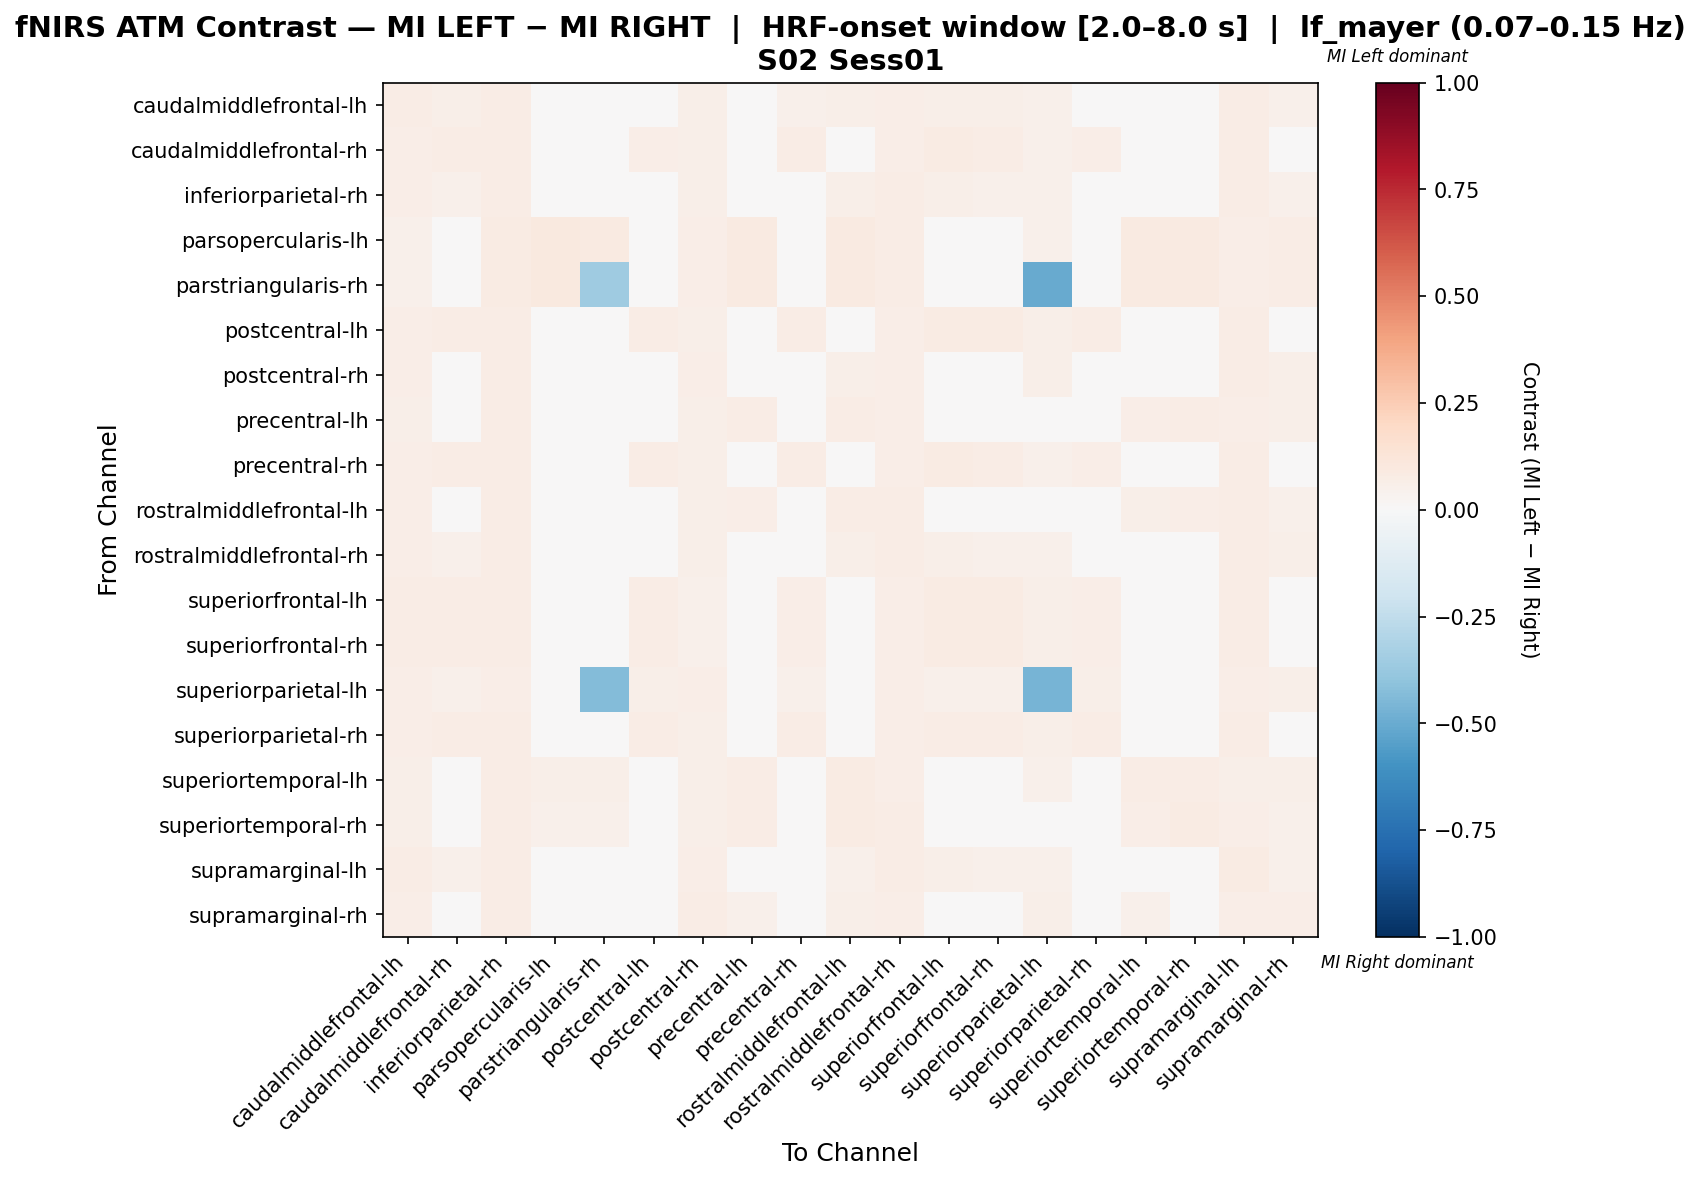

The table this chart was drawn from, first rows:
, caudalmiddlefrontal-lh, caudalmiddlefrontal-rh, inferiorparietal-rh, parsopercularis-lh, parstriangularis-rh, postcentral-lh, postcentral-rh, precentral-lh, precentral-rh, rostralmiddlefrontal-lh, rostralmiddlefrontal-rh, superiorfrontal-lh, superiorfrontal-rh, superiorparietal-lh, superiorparietal-rh, superiortemporal-lh, superiortemporal-rh, supramarginal-lh, supramarginal-rh
caudalmiddlefrontal-lh, 0.07667, 0.055, 0.075, 0.02, 0.02, 0.04833, 0.06, 0.04333, 0.05167, 0.055, 0.07, 0.06167, 0.05667, 0.05, 0.04667, 0.03667, 0.045, 0.07667, 0.05167
caudalmiddlefrontal-rh, 0.06889, 0.07724, 0.07307, 0.0, 0.0, 0.06889, 0.05637, 0.02923, 0.07307, 0.04384, 0.06889, 0.07933, 0.07516, 0.05219, 0.06681, 0.02088, 0.03132, 0.07307, 0.04175
inferiorparietal-rh, 0.06802, 0.05065, 0.0767, 0.0275, 0.0275, 0.04486, 0.06078, 0.04776, 0.04776, 0.05789, 0.07091, 0.05499, 0.0521, 0.05065, 0.04342, 0.04197, 0.0492, 0.07381, 0.05355
parsopercularis-lh, 0.05063, 0.0, 0.08017, 0.09705, 0.09283, 0.0, 0.06329, 0.08861, 0.0, 0.09283, 0.07173, 0.0, 0.0, 0.05063, 0.0, 0.08861, 0.08861, 0.06329, 0.07173
parstriangularis-rh, 0.05063, 0.0, 0.08017, 0.09705, -0.3516, 0.0, 0.06329, 0.08861, 0.0, 0.09283, 0.07173, 0.0, 0.0, -0.5049, 0.0, 0.08861, 0.08861, 0.06329, 0.07173
postcentral-lh, 0.06757, 0.07207, 0.07207, 0.0, 0.0, 0.07658, 0.05631, 0.02703, 0.07207, 0.04279, 0.06532, 0.07883, 0.07883, 0.06081, 0.07207, 0.01802, 0.02703, 0.07207, 0.04054
postcentral-rh, 0.06985, 0.0494, 0.07496, 0.02555, 0.02555, 0.0477, 0.06814, 0.046, 0.0477, 0.05622, 0.06814, 0.0494, 0.0494, 0.05622, 0.0477, 0.04259, 0.04429, 0.07155, 0.05963
precentral-lh, 0.05963, 0.03211, 0.07339, 0.04817, 0.04817, 0.02752, 0.05734, 0.07569, 0.03211, 0.07798, 0.06881, 0.03211, 0.02982, 0.04817, 0.02294, 0.06651, 0.07798, 0.06651, 0.05505
precentral-rh, 0.06867, 0.07511, 0.07082, 0.0, 0.0, 0.07082, 0.05794, 0.03004, 0.07296, 0.04292, 0.06652, 0.0794, 0.07511, 0.05365, 0.06867, 0.02146, 0.03219, 0.07082, 0.04292
rostralmiddlefrontal-lh, 0.06506, 0.03903, 0.07621, 0.04089, 0.03903, 0.03346, 0.05762, 0.0632, 0.03717, 0.07807, 0.07249, 0.04275, 0.04089, 0.04089, 0.0316, 0.05576, 0.0632, 0.07063, 0.05204
rostralmiddlefrontal-rh, 0.06737, 0.0524, 0.07635, 0.02545, 0.02545, 0.04491, 0.06138, 0.04641, 0.04641, 0.05689, 0.07635, 0.05539, 0.0524, 0.0509, 0.04341, 0.04042, 0.0479, 0.07485, 0.05539
superiorfrontal-lh, 0.07087, 0.0748, 0.07087, 0.0, 0.0, 0.07087, 0.05315, 0.02756, 0.0689, 0.04134, 0.0689, 0.08465, 0.07874, 0.05512, 0.0689, 0.01969, 0.02953, 0.07677, 0.03937
superiorfrontal-rh, 0.07171, 0.07171, 0.07171, 0.0, 0.0, 0.07171, 0.05378, 0.02789, 0.06972, 0.04183, 0.06773, 0.08367, 0.07968, 0.05578, 0.06972, 0.01992, 0.02789, 0.0757, 0.03984
superiorparietal-lh, 0.06383, 0.05029, 0.06963, 0.02321, -0.4313, 0.05609, 0.06576, 0.04062, 0.05029, 0.04449, 0.06576, 0.05416, 0.05416, -0.4681, 0.05609, 0.03868, 0.04062, 0.06963, 0.05609
superiorparietal-rh, 0.06637, 0.0708, 0.0708, 0.0, 0.0, 0.07522, 0.05973, 0.02655, 0.0708, 0.04204, 0.06416, 0.07743, 0.07743, 0.06195, 0.07522, 0.02212, 0.02434, 0.0708, 0.04425
superiortemporal-lh, 0.05489, 0.02625, 0.0716, 0.05489, 0.05489, 0.02387, 0.06205, 0.07637, 0.02625, 0.07876, 0.06683, 0.02625, 0.02625, 0.05012, 0.02625, 0.07637, 0.07637, 0.06205, 0.05967
superiortemporal-rh, 0.05787, 0.03472, 0.07407, 0.05093, 0.05093, 0.02546, 0.05556, 0.07639, 0.03009, 0.0787, 0.07176, 0.03241, 0.02778, 0.0463, 0.02083, 0.06713, 0.08102, 0.06481, 0.05324
supramarginal-lh, 0.07218, 0.05263, 0.07519, 0.02256, 0.02256, 0.04662, 0.06316, 0.04361, 0.04962, 0.05414, 0.07218, 0.05865, 0.05414, 0.05263, 0.04511, 0.03759, 0.04511, 0.0797, 0.05263
supramarginal-rh, 0.06564, 0.04247, 0.07529, 0.03282, 0.03282, 0.04054, 0.07143, 0.05019, 0.04247, 0.05792, 0.06757, 0.04247, 0.04247, 0.05792, 0.04247, 0.05019, 0.04826, 0.0695, 0.06757
